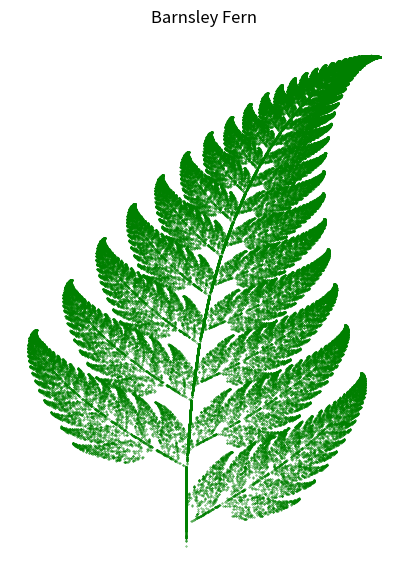

Generate this figure with matplotlib:
import matplotlib.pyplot as plt
import random

n_points = 100000
x, y = [0], [0]
coefficients = [
    (0, 0, 0, 0.16, 0, 0),       
    (0.85, 0.04, -0.04, 0.85, 0, 1.6), 
    (0.2, -0.26, 0.23, 0.22, 0, 1.6),   
    (-0.15, 0.28, 0.26, 0.24, 0, 0.44)
]
probabilities = [0.01, 0.85, 0.07, 0.07]
def choose_function():
    r = random.random()
    cumulative_probability = 0
    for i, p in enumerate(probabilities):
        cumulative_probability += p
        if r <= cumulative_probability:
            return coefficients[i]

for _ in range(n_points):
    a, b, c, d, e, f = choose_function()
    x_new = a * x[-1] + b * y[-1] + e
    y_new = c * x[-1] + d * y[-1] + f
    x.append(x_new)
    y.append(y_new)

plt.figure(figsize=(5, 7))
plt.scatter(x, y, s=0.1, color='green')
plt.title("Barnsley Fern")
plt.axis("off")
plt.show()





